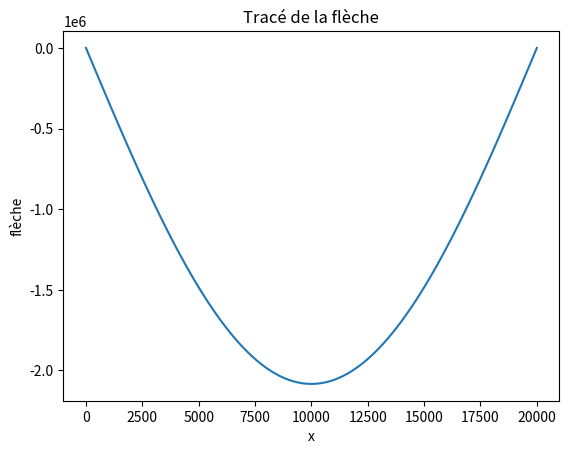

This figure's Python source:
# -*- coding: utf-8 -*-
"""
Created on Mon Jun  8 20:17:14 2020

[redacted]
"""

import numpy as np
import matplotlib.pyplot as plt

# LES IMPUTS SONT :

    # Géométrie de la poutre :
hauteur = 100
longueur = 20000
largeur = 200
    # Pour l'instant considérons une poutre rectangulaire remplie, on fera les géométries Igz complexes plus tard
    
    # Matériau de la poutre :
matériau = 'bois'
E = 12000
MasseVol = 0.75
LimElast = 40
    # plus tard dans le projet, on pourrait importer une base de données pour faire en sorte qu'avec la seule connaissance du matériau, le logiciel pourrait en déduire automatiquement E, la masse volumque etc...

    # Forces appliquées
q = -200
    
    # Discrétisations (pour l'instant le pas ne peut pas être choisis mais il pourra l'être plus tard)
NbrePoints = 100 # réfléchir au nom
x = np.linspace(0, longueur, NbrePoints+1)

# LES CALCULS :
# fonction que l'on pourra appeler qui s'occupe de calculer différentes données d'une poutre qui subit seulement une charge répartie

def charge_répartie(hauteur, longueur, largeur, matériau, E, MasseVol, LimElast, q, x) :
    
    # Réactions aux appuis (à améliorer quand y aura plus de 2 appuis)
    RA = (q*longueur)/2
    RB = (q*longueur)/2
    
    # Moment d'inertie (à améliorer quand la géométrie changera) [mm^4]
    Igz = (largeur *(pow(hauteur,3)))/12
    
    # Masse de la poutre
    Masse = largeur*longueur*hauteur*MasseVol*(10^(-6))
    
    # Efforts tranchants [N]
    EffortTranch = (-q*longueur/2) + q*x # EffortTranch est de type <class 'numpy.ndarray'>. 
    # En tant qu'instances de classe, il possède donc des attributs et méthodes
    
    # Moment Fléchissant [N.mm]
    Mf = q*(longueur-x)*(x/2)
    
    # Contrainte pour y = h/2 [MPa]
    ContrainteYMax = (Mf/Igz)*(hauteur/2)
    
    # Déformation pour y = h/2 [SD]
    DeformationYMax = ContrainteYMax/E
    
    # Flèche de la poutre
    flèche = -(q/(24*E*Igz))*(2*longueur*pow(x,3)-pow(x,4)-pow(longueur,3)*x)
    FlècheMax = max(x)
    print(FlècheMax)

    plt.figure(1) #Ma première figure
    plt.xlabel("x") 
    plt.ylabel("flèche") 
    plt.title("Tracé de la flèche") #Titre de la courbe
    plt.plot(x,flèche,label="flèche") #Le tracé en lui-même 
    plt.show()
    
charge_répartie(hauteur, longueur, largeur, matériau, E, MasseVol, LimElast, q, x) 